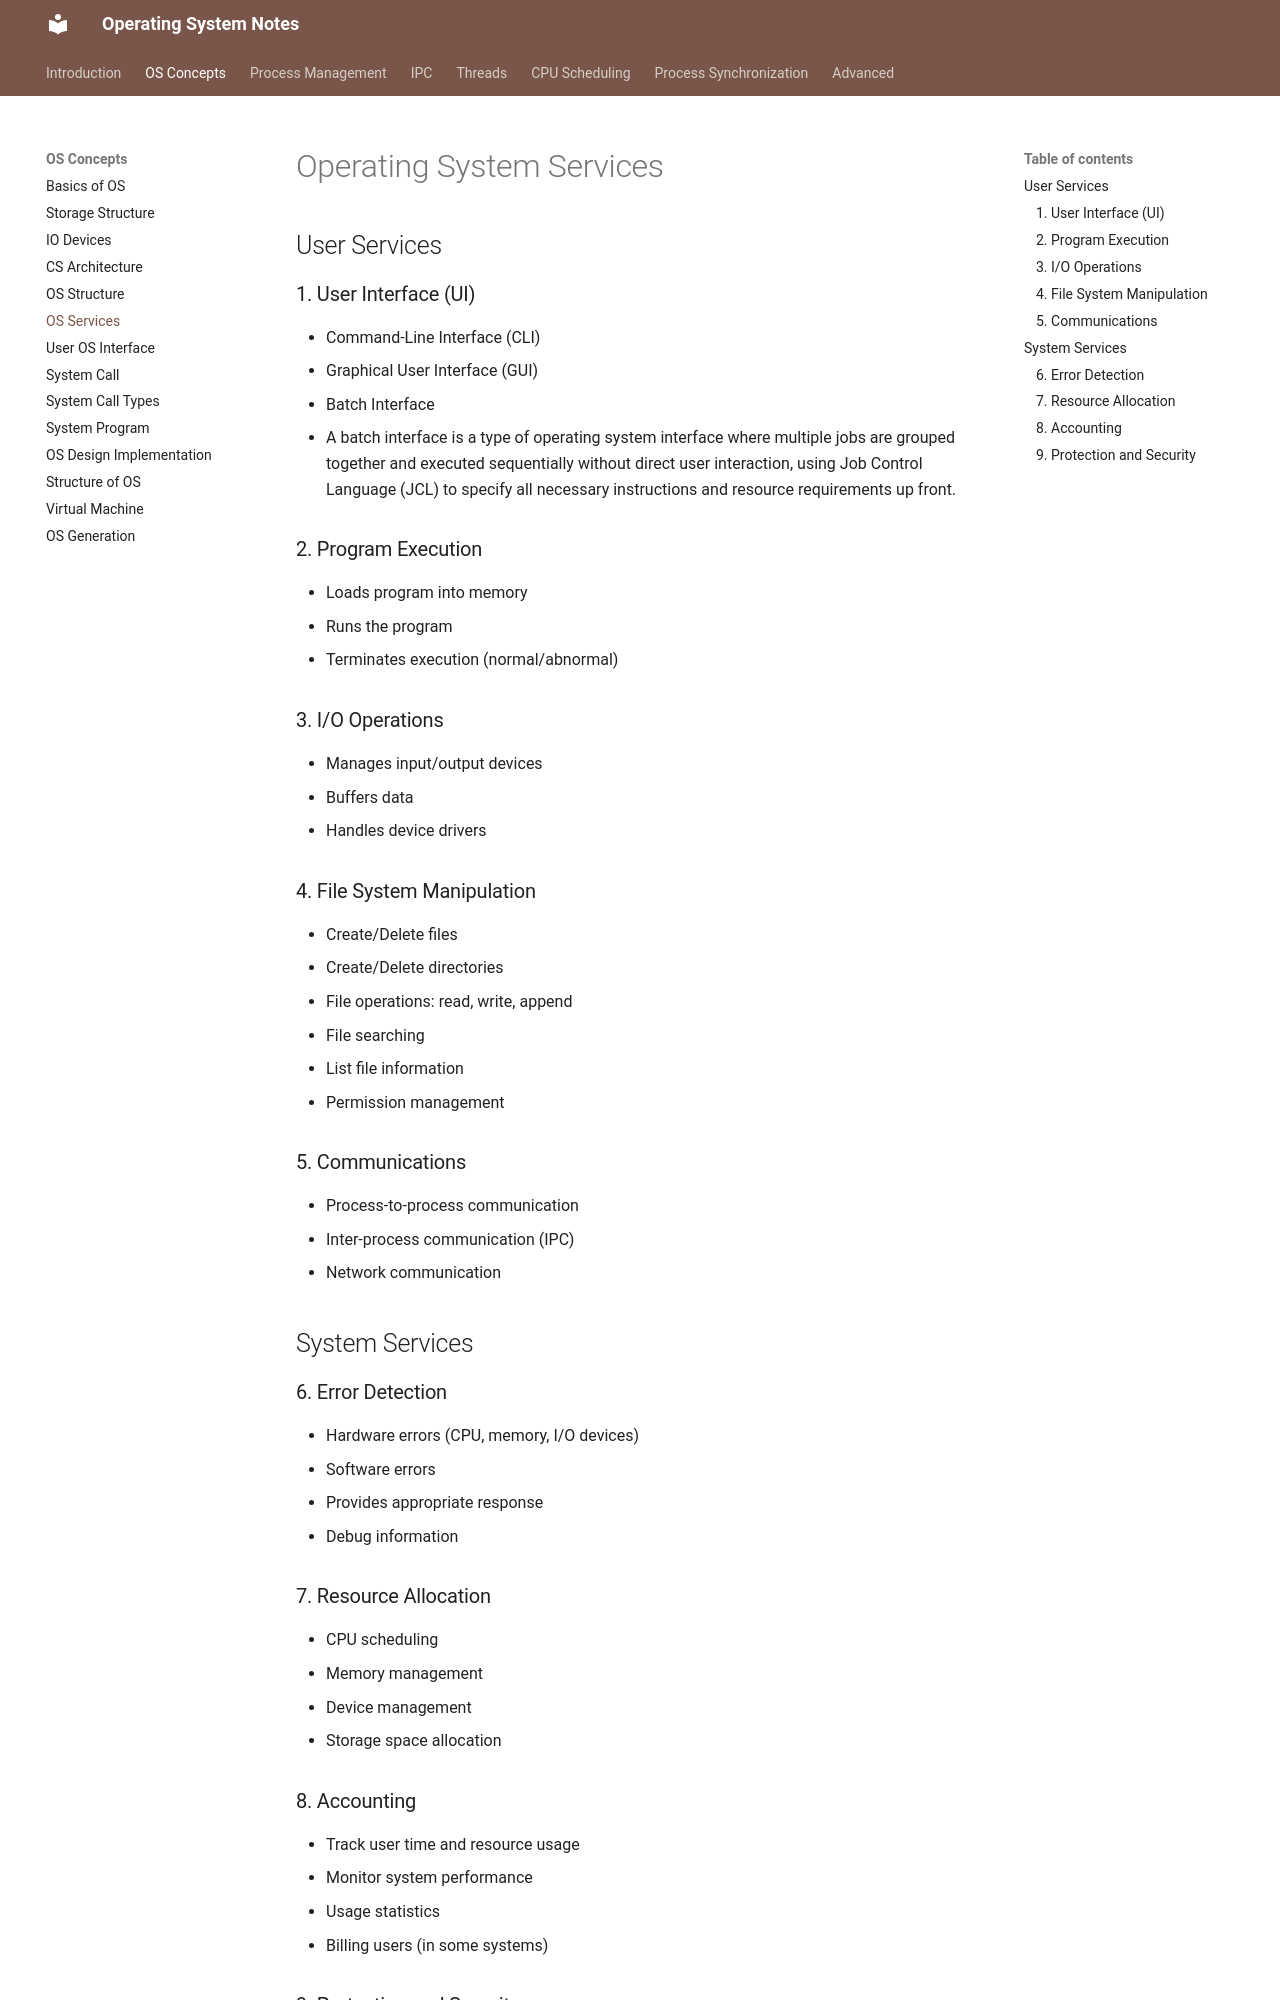

repository: VinayaSri22/Operating-System · page: v1.0.0/day7_os_services/index.html · generator: mkdocs

# Operating System Services

## User Services

### 1. User Interface (UI)
- Command-Line Interface (CLI)
- Graphical User Interface (GUI)
- Batch Interface
  - A batch interface is a type of operating system interface where multiple jobs are grouped together and executed sequentially without direct user interaction, using Job Control Language (JCL) to specify all necessary instructions and resource requirements up front.

### 2. Program Execution
- Loads program into memory
- Runs the program
- Terminates execution (normal/abnormal)

### 3. I/O Operations
- Manages input/output devices
- Buffers data
- Handles device drivers

### 4. File System Manipulation
- Create/Delete files
- Create/Delete directories
- File operations: read, write, append
- File searching
- List file information
- Permission management

### 5. Communications
- Process-to-process communication
- Inter-process communication (IPC)
- Network communication

## System Services

### 6. Error Detection
- Hardware errors (CPU, memory, I/O devices)
- Software errors
- Provides appropriate response
- Debug information

### 7. Resource Allocation
- CPU scheduling
- Memory management
- Device management
- Storage space allocation
